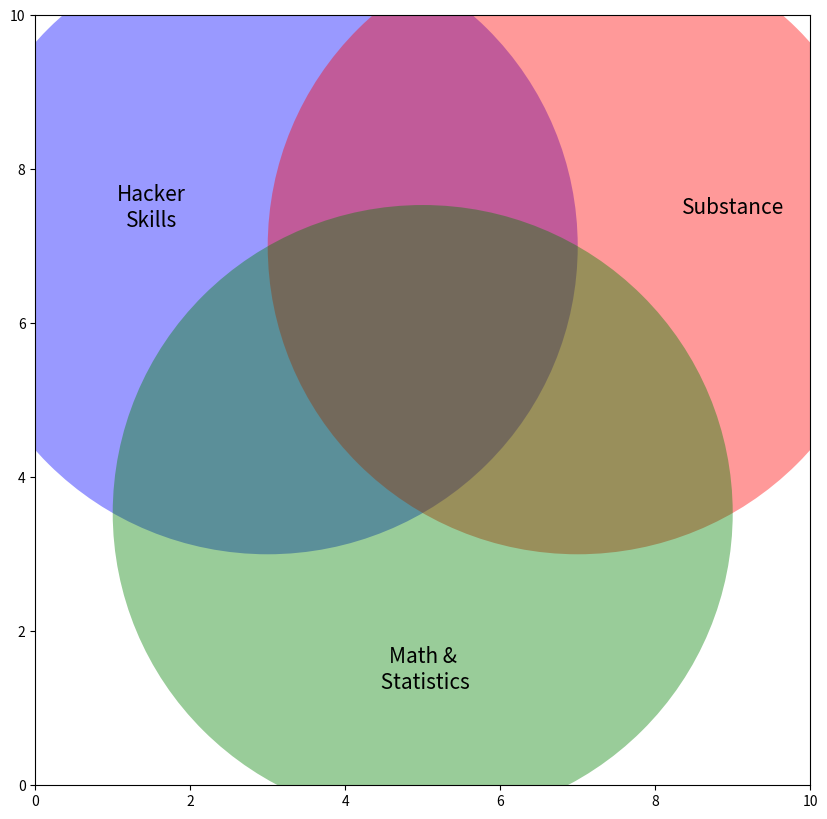

Source code (Python): (Note: this script raises an exception after producing the figure.)
# -*- coding: utf-8 -*-
"""
Created on Mon Jan 02 12:01:45 2017

[redacted]
"""

import matplotlib.pyplot as plt
import numpy as np

if __name__ == "__main__":
        
    fig,ax = plt.subplots(1,1, figsize = [10,10])
    ax.axis([0,10,0,10])
    c = plt.Circle(xy = (3,7), radius = 4, alpha = 0.4, fc = 'blue')
    ax.add_patch(c)
    
    fontsize = 15
    plt.text(1.5, 7.5, 'Hacker\nSkills', ha = 'center', va = 'center', fontsize = fontsize)
    
    c = plt.Circle(xy = (7,7), radius = 4, alpha = 0.4, fc = 'red')
    ax.add_patch(c)
    plt.text(9, 7.5, 'Substance', ha = 'center', va = 'center', fontsize = fontsize)
    
    y = 7 - 2*np.sqrt(3)
    c = plt.Circle(xy = (5, y), radius = 4, alpha = 0.4, fc = 'green')
    ax.add_patch(c)
    plt.text(5, 1.5, 'Math &\n Statistics', ha = 'center', va = 'center', fontsize = fontsize)
    
    ax.annotate("Danger Zone", 
                 xy = (5, 9), 
                 xytext=(6, 11.5), 
                 size=fontsize,
                 bbox=dict(boxstyle="round4", fc="w", ec = "g"),
                 arrowprops=dict(arrowstyle="simple",
                                 connectionstyle="arc3,rad=0.2",
                                 shrinkA = 0,
                                 shrinkB = 8,
                                 fc = "g",
                                 ec = "g"),
                 horizontalalignment='center', 
                 verticalalignment='middle')
    
    ax.annotate("Model Based Research\n(Biology, Physics,...)", 
                 xy = (8, 4), 
                 xytext=(11, 0), 
                 size=fontsize,
                 bbox=dict(boxstyle="round4", fc="w", ec = "g"),
                 arrowprops=dict(arrowstyle="simple",
                                 connectionstyle="arc3,rad=0.2",
                                 shrinkA = 0,
                                 shrinkB = 8,
                                 fc = "g",
                                 ec = "g"),
                 horizontalalignment='center', 
                 verticalalignment='middle')
    
    ax.annotate("Machine Learning", 
                 xy = (2, 4), 
                 xytext=(-1, 0), 
                 size=fontsize,
                 bbox=dict(boxstyle="round4", fc="w", ec = "g"),
                 arrowprops=dict(arrowstyle="simple",
                                 connectionstyle="arc3,rad=-0.2",
                                 shrinkA = 0,
                                 shrinkB = 8,
                                 fc = "g",
                                 ec = "g"),
                 horizontalalignment='center', 
                 verticalalignment='middle')
    
    plt.text(5, 6, 'Superman', ha = 'center', va = 'center', fontsize = fontsize)
    
    ax.axis('equal')
    ax.axis('off')
    
    plt.savefig("../images/danger_zone.pdf", bbox_inches = 'tight')
    plt.show()
    